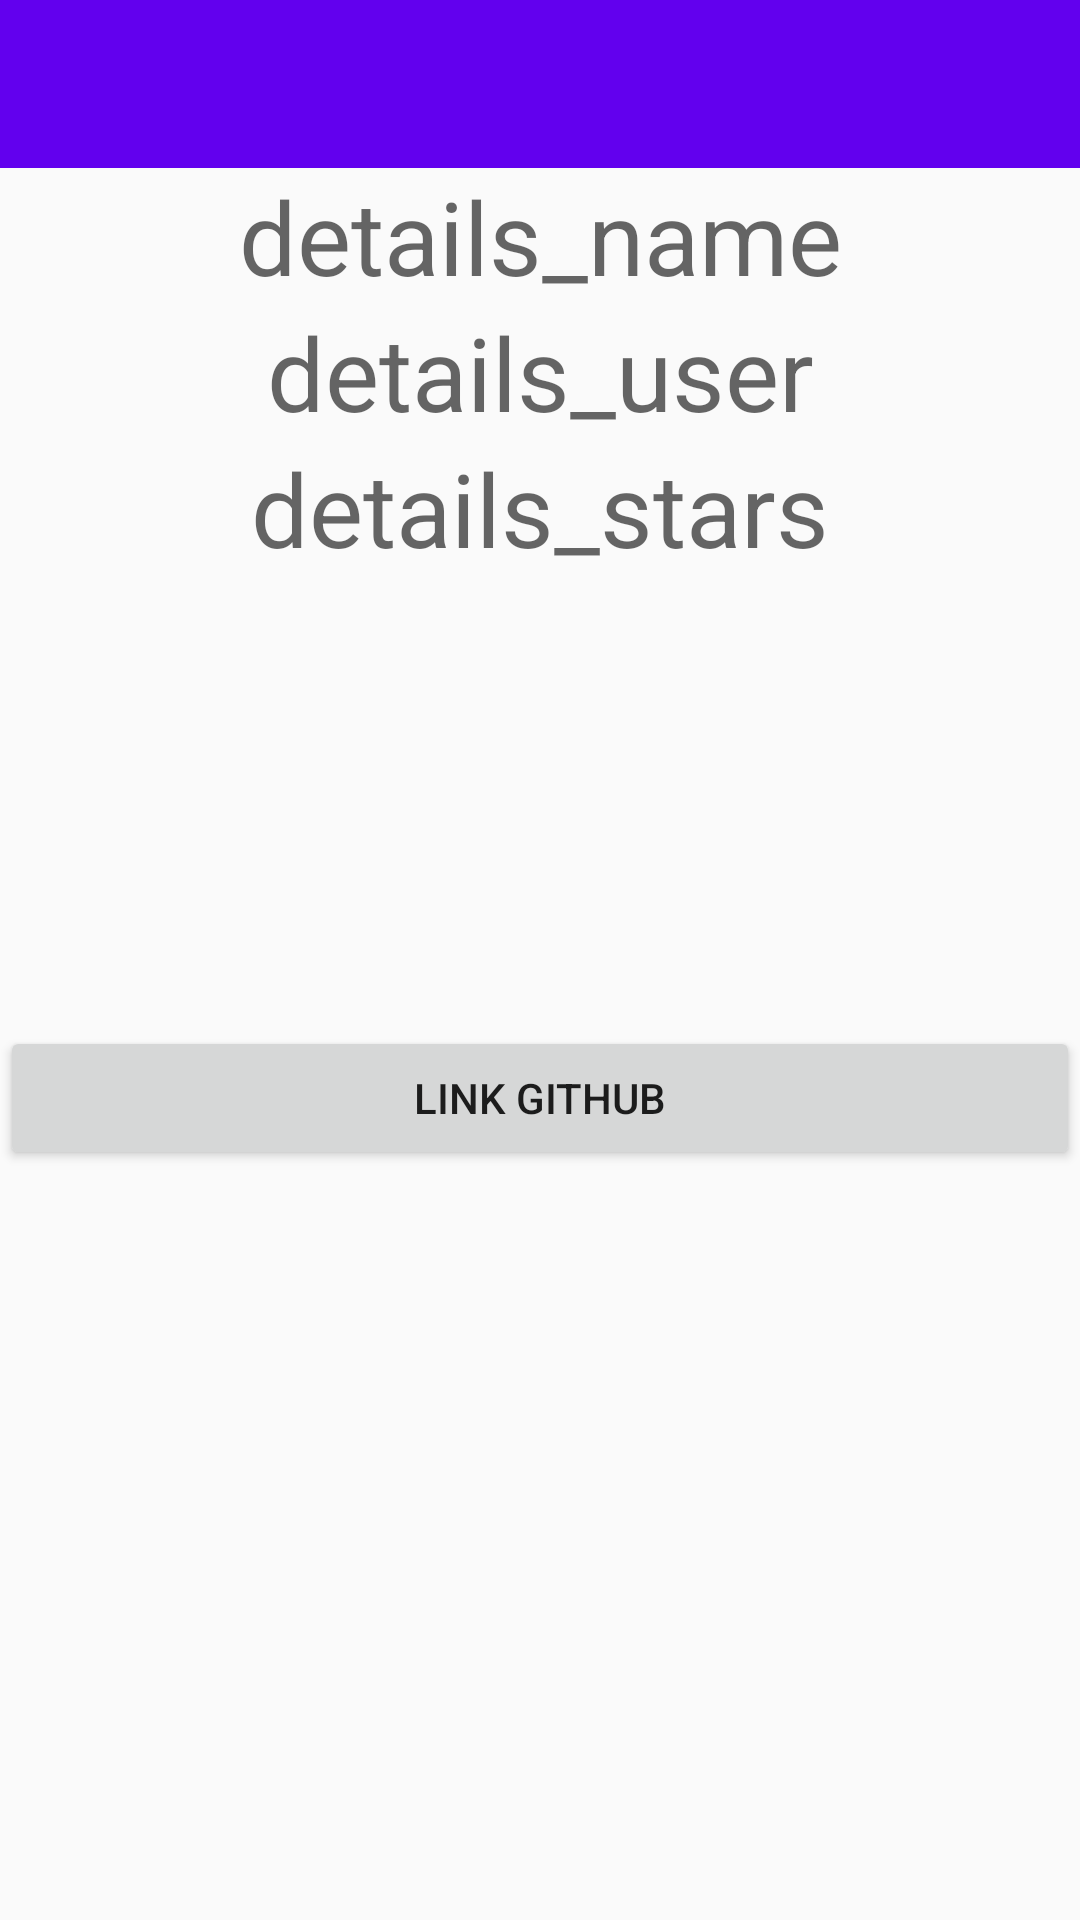

Reconstruct the res/layout file that produces this screen, plus the resources it refers to.
<!-- AndroidManifest.xml: application theme AppTheme -->
<!-- res/layout/fragment_details.xml -->
<?xml version="1.0" encoding="utf-8"?>
<LinearLayout xmlns:android="http://schemas.android.com/apk/res/android"
    xmlns:app="http://schemas.android.com/apk/res-auto"
    android:orientation="vertical"
    android:layout_width="match_parent"
    android:layout_height="match_parent">

    <androidx.appcompat.widget.Toolbar
        android:id="@+id/toolbar"
        android:layout_width="match_parent"
        android:layout_height="wrap_content"
        android:background="?attr/colorPrimary"
        android:minHeight="?attr/actionBarSize"
        android:theme="?attr/actionBarTheme"
        app:navigationIcon="@drawable/ic_arrow_back"
        app:titleTextColor="#FFFFFF" />

    <TextView
        android:id="@+id/details_name"
        android:layout_width="match_parent"
        android:layout_height="wrap_content"
        android:text="details_name"
        android:textAlignment="center"
        android:textAppearance="@style/TextAppearance.AppCompat.Display1" />

    <TextView
        android:id="@+id/details_user"
        android:layout_width="match_parent"
        android:layout_height="wrap_content"
        android:text="details_user"
        android:textAlignment="center"
        android:textAppearance="@style/TextAppearance.AppCompat.Display1" />

    <TextView
        android:id="@+id/details_stars"
        android:layout_width="match_parent"
        android:layout_height="wrap_content"
        android:text="details_stars"
        android:textAlignment="center"
        android:textAppearance="@style/TextAppearance.AppCompat.Display1" />

    <ImageView
        android:id="@+id/details_image"
        android:layout_width="match_parent"
        android:layout_height="150dp"
        app:srcCompat="@drawable/ic_radio_button" />

    <Button
        android:id="@+id/button"
        android:layout_width="match_parent"
        android:layout_height="wrap_content"
        android:text="Link GitHub" />
</LinearLayout>
<!-- resources referenced by this layout -->
<resources>
  <style name="AppTheme" parent="Theme.AppCompat.Light.DarkActionBar">
          
          <item name="colorPrimary">@color/colorPrimary</item>
          <item name="colorPrimaryDark">@color/colorPrimaryDark</item>
          <item name="colorAccent">@color/colorAccent</item>
      </style>
  <!-- not gathered from this repository: default colours our renderer supplied (Android Studio template values) -->
  <color name="colorPrimary">#FF6200EE</color>
  <color name="colorPrimaryDark">#FF3700B3</color>
  <color name="colorAccent">#FF03DAC5</color>
</resources>
